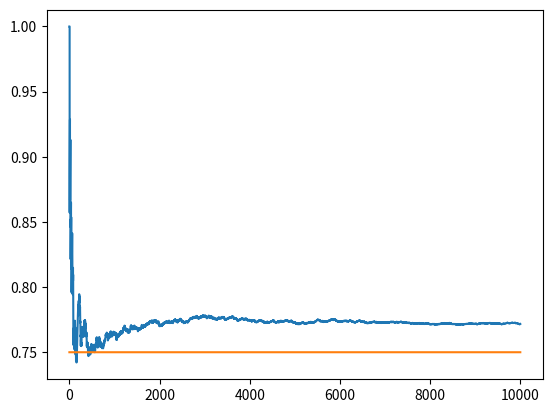

Write Python code to recreate this figure.
import random as rand
import numpy
import matplotlib.pyplot as plt

BANDITS_PROB = [0.2,0.5,0.75]
EPISODES = 10000
EPSILON = 0.1

class BanditModel():

    def __init__(self,p):

        self.p = p
        self.estimatedReward = 0
        self.N = 0


    def PullFunc(self):

        return rand.random() > self.p

    def UpdateModel(self, X):

        self.N = self.N + 1

        self.estimatedReward = ((self.N - 1)* self.estimatedReward + X) * (1 / self.N)

        
def Experiment():
    
    num_times_explored = 0
    num_times_exploited = 0

    #Create Array to register all the rewards in each episode
    rewards = numpy.zeros(EPISODES)

    #Passar o array de BANDITS_PROB para o array class bandits
    bandits = [BanditModel(p) for p in BANDITS_PROB]
    
    for n in range(EPISODES):

        #Epsilon greedy
        if rand.random() < EPSILON:

            Bandit = rand.randint(0,2)
            num_times_explored = num_times_explored + 1
            

        else:

            Bandit = numpy.argmax([i.estimatedReward for i in (bandits)])
            num_times_exploited = num_times_exploited + 1

        #Get Reward
        Reward = bandits[Bandit].PullFunc()

        #Update Model with Reward
        bandits[Bandit].UpdateModel(Reward)

        #Update Reward array
        rewards[n] = Reward

    print("TotalReward: ", rewards.sum())
    print("Overrall Win Rate: ", rewards.sum()/EPISODES)
    print("Times Explored: ", num_times_explored)
    print("Times Exploited: ", num_times_exploited)

    cumulative_reward = numpy.cumsum(rewards)
    win_rates = cumulative_reward / (numpy.arange(EPISODES) + 1)
    plt.plot(win_rates)
    plt.plot(numpy.ones(EPISODES) * numpy.max(BANDITS_PROB))
    plt.show()
    


    #for i in range(len(bandits)):
        
    #    print("Reward Bandit[",i,"]: ", bandits[i].estimatedReward)

    return 0

Experiment()